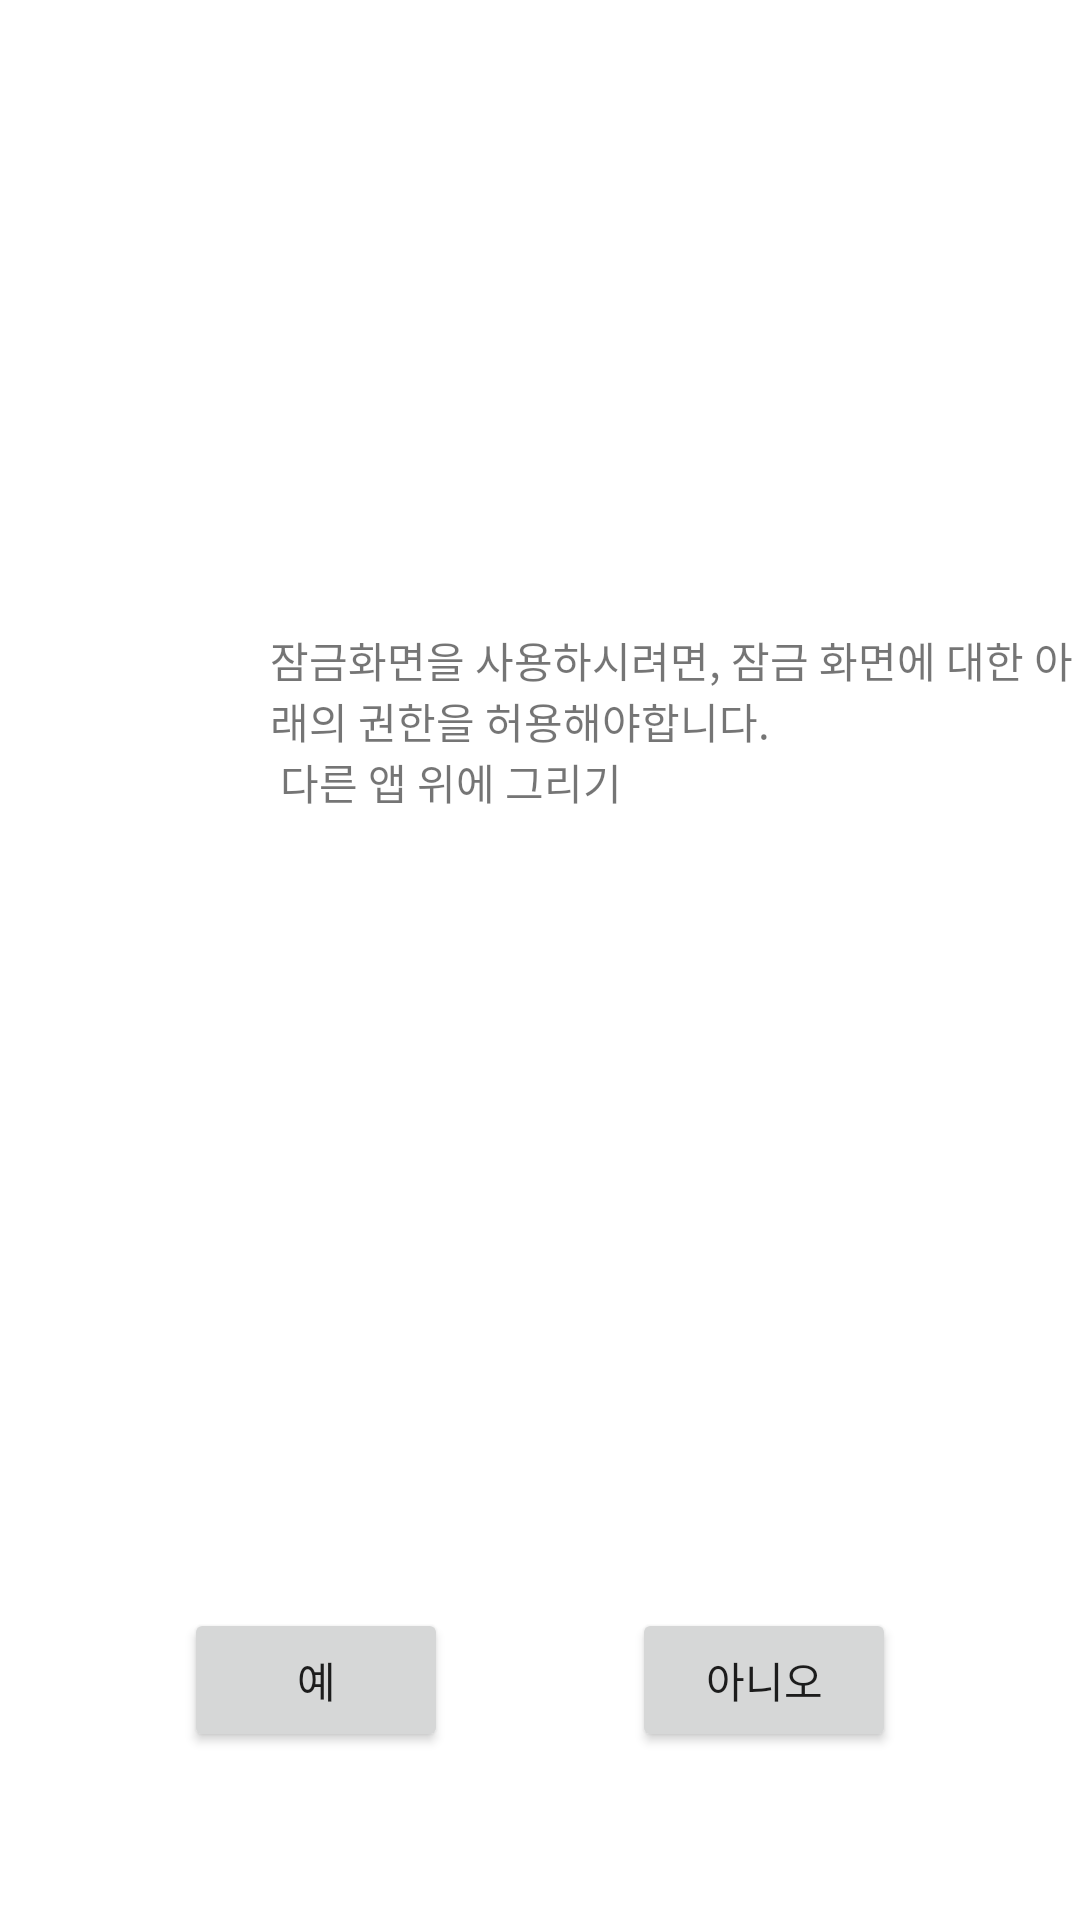

Reconstruct the res/layout file that produces this screen, plus the resources it refers to.
<!-- AndroidManifest.xml: application theme Theme.EngWordLockScreen -->
<!-- res/layout/dialog_permission_popup.xml -->
<?xml version="1.0" encoding="utf-8"?>
<androidx.constraintlayout.widget.ConstraintLayout xmlns:android="http://schemas.android.com/apk/res/android"
    android:layout_width="match_parent"
    android:layout_height="match_parent"
    xmlns:app="http://schemas.android.com/apk/res-auto">

    <androidx.constraintlayout.widget.ConstraintLayout
        android:layout_width="match_parent"
        android:layout_height="0dp"
        android:id="@+id/warning_layout"
        app:layout_constraintTop_toTopOf="parent"
        app:layout_constraintBottom_toTopOf="@id/btn_list"
        app:layout_constraintStart_toStartOf="parent"
        app:layout_constraintEnd_toEndOf="parent"
        app:layout_constraintVertical_chainStyle="spread"
        app:layout_constraintVertical_weight="3">

        <ImageView
            android:layout_width="0dp"
            android:layout_height="wrap_content"
            android:id="@+id/warning_img"
            app:layout_constraintStart_toStartOf="parent"
            app:layout_constraintEnd_toStartOf="@id/warning_text"
            app:layout_constraintTop_toTopOf="parent"
            app:layout_constraintBottom_toBottomOf="parent"
            app:layout_constraintHorizontal_chainStyle="packed"
            app:layout_constraintHorizontal_weight="1"
            android:src="@drawable/ic_warning"
            />

        <TextView
            android:layout_width="0dp"
            android:layout_height="wrap_content"
            android:id="@+id/warning_text"
            app:layout_constraintTop_toTopOf="parent"
            app:layout_constraintBottom_toBottomOf="parent"
            app:layout_constraintStart_toEndOf="@id/warning_img"
            app:layout_constraintEnd_toEndOf="parent"
            app:layout_constraintHorizontal_weight="3"
            android:text="@string/first_permission_popup_text"/>

    </androidx.constraintlayout.widget.ConstraintLayout>

    <androidx.constraintlayout.widget.ConstraintLayout
        android:layout_width="match_parent"
        android:layout_height="0dp"
        android:id="@+id/btn_list"
        app:layout_constraintTop_toBottomOf="@+id/warning_layout"
        app:layout_constraintBottom_toBottomOf="parent"
        app:layout_constraintStart_toStartOf="parent"
        app:layout_constraintEnd_toEndOf="parent"
        app:layout_constraintVertical_weight="1">

        <Button
            android:layout_width="wrap_content"
            android:layout_height="wrap_content"
            android:id="@+id/btn_yes"
            app:layout_constraintTop_toTopOf="parent"
            app:layout_constraintBottom_toBottomOf="parent"
            app:layout_constraintStart_toStartOf="parent"
            app:layout_constraintEnd_toStartOf="@id/btn_no"
            android:text="@string/yes"
            app:layout_constraintHorizontal_chainStyle="spread"/>

        <Button
            android:layout_width="wrap_content"
            android:layout_height="wrap_content"
            android:id="@+id/btn_no"
            app:layout_constraintTop_toTopOf="parent"
            app:layout_constraintBottom_toBottomOf="parent"
            app:layout_constraintStart_toEndOf="@id/btn_yes"
            app:layout_constraintEnd_toEndOf="parent"
            android:text="@string/no"/>

    </androidx.constraintlayout.widget.ConstraintLayout>

</androidx.constraintlayout.widget.ConstraintLayout>
<!-- resources referenced by this layout -->
<resources>
  <string name="first_permission_popup_text">잠금화면을 사용하시려면, 잠금 화면에 대한 아래의 권한을 허용해야합니다.\n "다른 앱 위에 그리기"</string>
  <string name="no">아니오</string>
  <string name="yes">예</string>
  <style name="Theme.EngWordLockScreen" parent="Theme.MaterialComponents.DayNight.NoActionBar">
          
          <item name="colorPrimary">@color/main_theme_blue</item>
          <item name="colorPrimaryVariant">@color/black</item>
          <item name="colorOnPrimary">@color/white</item>
          
          <item name="colorSecondary">@color/teal_200</item>
          <item name="colorSecondaryVariant">@color/teal_700</item>
          <item name="colorOnSecondary">@color/black</item>
          
          <item name="android:statusBarColor" tools:targetApi="l">?attr/colorPrimaryVariant</item>
          
      </style>
  <color name="main_theme_blue">#FF0F4C81</color>
  <color name="black">#FF000000</color>
  <color name="white">#FFFFFFFF</color>
  <color name="teal_200">#FF03DAC5</color>
  <color name="teal_700">#FF018786</color>
</resources>
